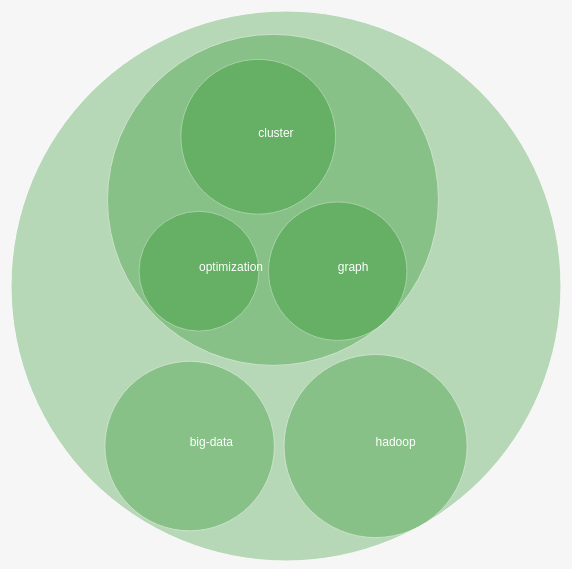
D3 v3 page, settled after 360 driven frames (6 s of simulated time); the page loaded 1 data file(s).



    var canvasWidth = 800;
    var canvasHeight = 600;

    // create canvas
    var canvas = d3.select("body")
            .append("svg")
            .attr("width", canvasWidth)
            .attr("height", canvasHeight)
            .append("g")
            .attr("transform", "translate(50,50)");

    var pack = d3.layout.pack()
            .size([canvasWidth, canvasHeight - 50])
            .padding(10);

    d3.json("data/tree_data.json", function(data) {
        var nodes = pack.nodes(data);

        var node = canvas.selectAll(".node")
                .data(nodes)
                .enter()
                .append("g")
                .attr("class", "node")
                .attr("transform", function(d) { return "translate(" + d.x + ", " + d.y + ")";});

        node.append("circle")
                .attr("r", function(d) { return d.r})
                .attr("fill", "green")
                .attr("opacity", 0.25)
                .attr("stroke", "#fff")
                .attr("stroke-width", 1);

        node.append("text")
                .text(function(d) { return d.children ? "" : d.name;})
    });


### data: data/tree_data.json
{
 "name": "flare",
 "value": 100,
 "children": [
  {
   "name": "analytics",
   "value": 80,
   "children": [
    "{... 3 keys}",
    "{... 3 keys}",
    "{... 3 keys}"
   ]
  },
  {
   "name": "hadoop",
   "value": 70
  },
  {
   "name": "big-data",
   "value": 60
  }
 ]
}